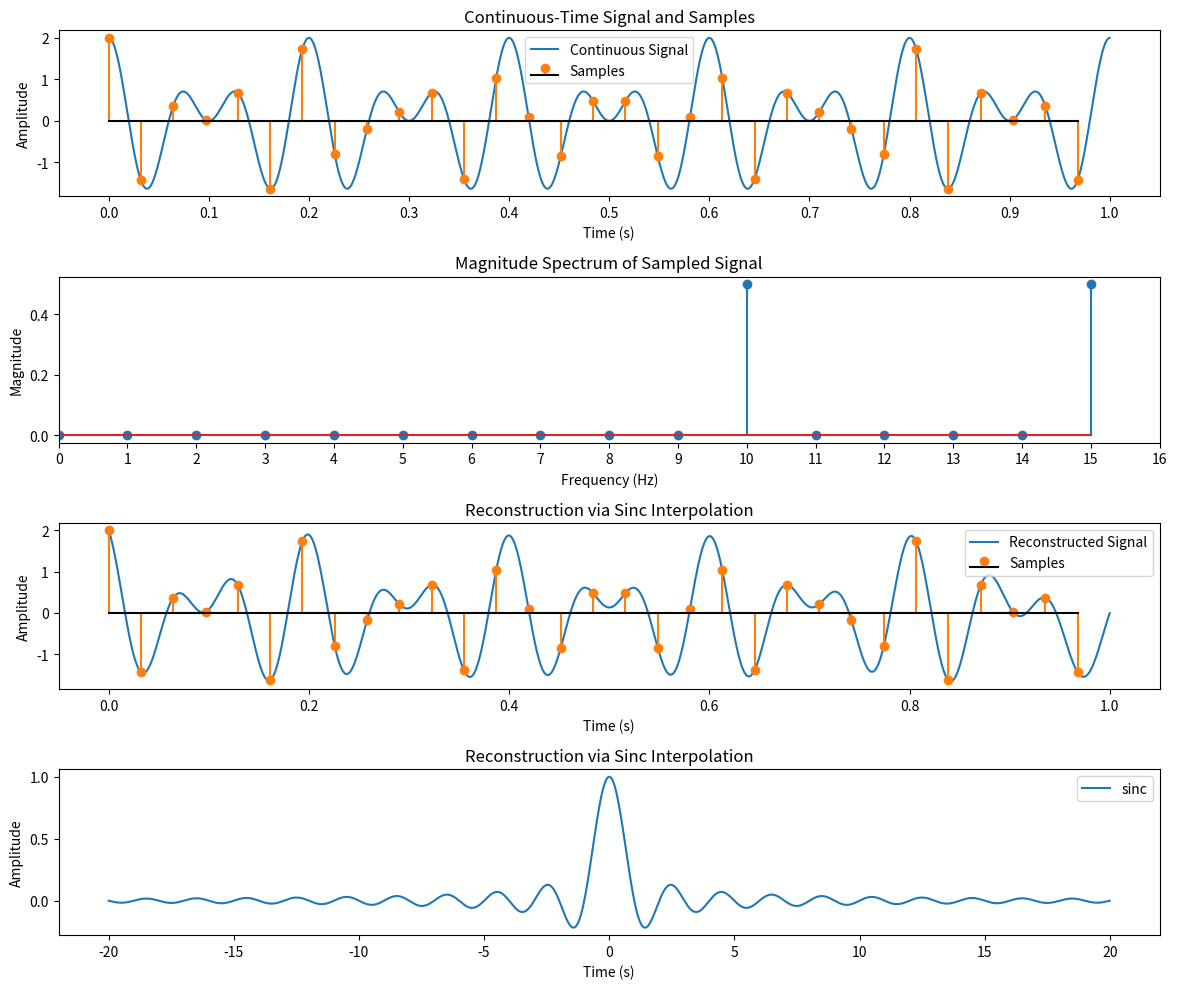

Reproduce this figure in Python.
import numpy as np
import matplotlib.pyplot as plt

# Parameters for the continuous-time signal
f1 = 10
f2 = 15
A1 = 1.0
A2 = 1.0

time_sec = 1.0
# Continuous-time axis (high resolution)
t_cont = np.linspace(0, time_sec, 10000, endpoint=False)

# Continuous-time signal
x_cont = A1 * np.cos(2 * np.pi * f1 * t_cont) + A2 * np.cos(2 * np.pi * f2 * t_cont)

# Sampling parameters
fs = f2*2 + 1 # Sampling frequency (Hz) — below Nyquist for f2
Ts = 1 / fs
t_samp = np.arange(0, time_sec, Ts)

# Sampled signal
x_samp = A1 * np.cos(2 * np.pi * f1 * t_samp) + A2 * np.cos(2 * np.pi * f2 * t_samp)

# Compute FFT of sampled signal
N = len(x_samp)
X = np.fft.fft(x_samp) / N
freqs = np.fft.fftfreq(N, Ts)

# Calculate and print the aliased frequency for f2
f2_mod = f2 % fs
if f2_mod > fs/2:
    f2_alias = fs - f2_mod
else:
    f2_alias = f2_mod
print(f"Original f2 = {f2} Hz, sampled at {fs} Hz, aliases to {f2_alias} Hz")


t_dense = np.linspace(0, time_sec, 10000, endpoint=False)
x_rec = np.zeros_like(t_dense)

for n in range(len(t_samp)):
    # рассчитаем sinc((t_dense - nTs)/Ts)
    u = (t_dense - t_samp[n]) / Ts
    x_rec += x_samp[n] * np.sinc(u)  # np.sinc реализует sin(pi*u)/(pi*u)


# Plot all on one figure with three subplots
plt.figure(figsize=(12, 10))

# 1. Continuous and sample points
plt.subplot(4, 1, 1)
plt.plot(t_cont, x_cont, label='Continuous Signal')
plt.stem(t_samp, x_samp, linefmt='C1-', markerfmt='C1o', basefmt='k-', label='Samples')
plt.xlabel("Time (s)")
plt.ylabel("Amplitude")
plt.title("Continuous-Time Signal and Samples")
plt.xticks(np.arange(0, time_sec + 0.1, 0.1))
plt.legend()

# 2. Magnitude Spectrum
plt.subplot(4, 1, 2)
plt.stem(freqs, np.abs(X))
plt.xlim(0, fs/2)
plt.xlabel("Frequency (Hz)")
plt.ylabel("Magnitude")
plt.title("Magnitude Spectrum of Sampled Signal")
plt.xticks(np.arange(0, fs/2 + 1, 1))

# 3. Sinc Interpolation Reconstruction
plt.subplot(4, 1, 3)
plt.plot(t_dense, x_rec, label='Reconstructed Signal')
plt.stem(t_samp, x_samp, linefmt='C1-', markerfmt='C1o', basefmt='k-', label='Samples')
plt.xlabel('Time (s)')
plt.ylabel('Amplitude')
plt.title('Reconstruction via Sinc Interpolation')
plt.legend()

u = t_dense = np.linspace(-20, +20, 10000, endpoint=False)
sinc_samp = np.sinc(u)

plt.subplot(4, 1, 4)
plt.plot(t_dense, sinc_samp, label='sinc')
plt.xlabel('Time (s)')
plt.ylabel('Amplitude')
plt.title('Reconstruction via Sinc Interpolation')
plt.legend()

plt.tight_layout()
plt.show()